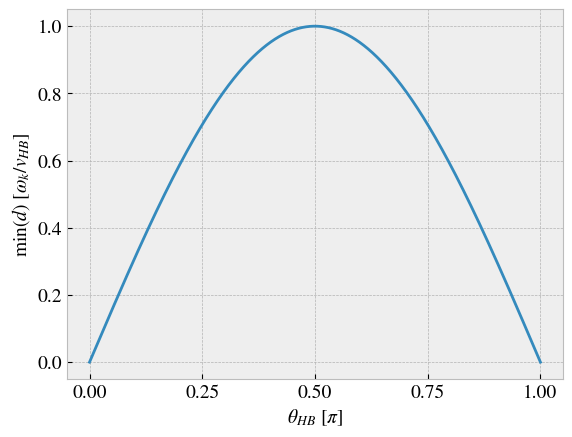
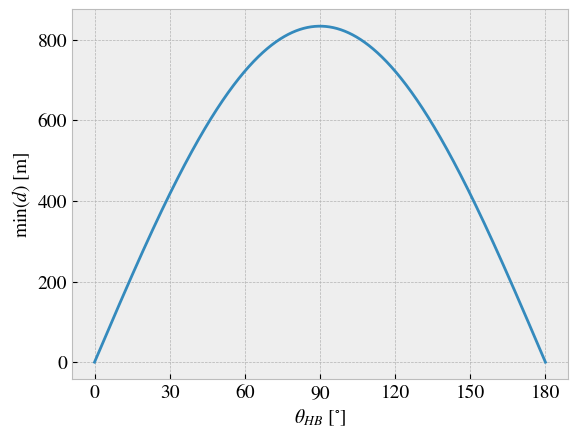
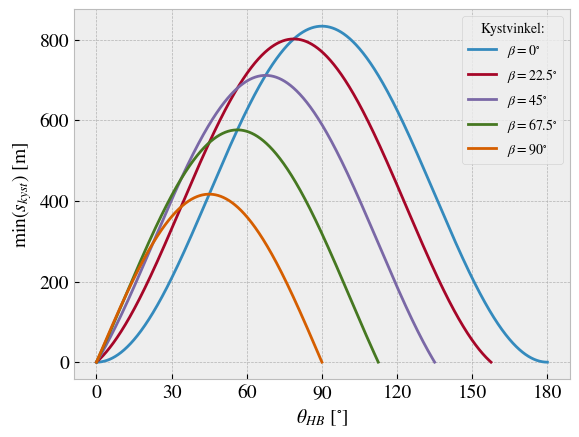
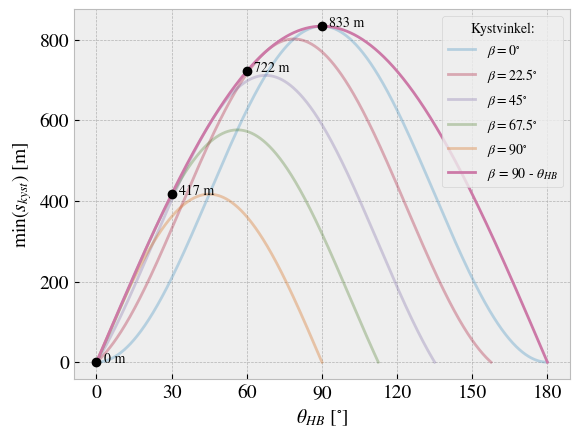

Python code for these plots, in order: (Note: this script raises an exception after producing the figures.)
import numpy as np
import matplotlib.pyplot as plt

import seaborn as sns
plt.style.use("bmh")
sns.color_palette("hls", 1)

import matplotlib
matplotlib.rc('xtick', labelsize=14)
matplotlib.rc('ytick', labelsize=14)
matplotlib.rcParams['mathtext.fontset'] = 'stix'
matplotlib.rcParams['font.family'] = 'STIXGeneral'

def d(theta, v, omega_k):
    d = v*np.sin(theta)/omega_k
    return d


#Dimensionless
plt.figure(num=0, facecolor='w', edgecolor='k')
v = 1
omega_k = 1
theta = np.linspace(0, np.pi, int(1e4))

plt.plot(theta/np.pi, d(theta, v, omega_k))
plt.gca().set_xticks(np.linspace(0,1,5))
plt.xlabel(r"$\theta_{HB}$ [$\pi$]", fontsize = 14)
plt.ylabel(r"$\min (d)$ $[\omega_k/v_{HB}]$", fontsize = 14)
#plt.savefig("../article/figures/limit_dimensionless.pdf", bbox_inches="tight")


#With dimension
plt.figure(num=1, facecolor='w', edgecolor='k')
v = 2 # [m/s]
omega_k = 0.0024 #[rad]


plt.plot(theta/(2*np.pi)*360, d(theta, v, omega_k))
plt.gca().set_xticks(np.linspace(0,180,7))
plt.xlabel(r"$\theta_{HB}$ [$^{\circ}$]", fontsize = 14)
plt.ylabel(r"$\min(d)$ [m]", fontsize = 14)
#plt.savefig("../article/figures/limit_dimension.pdf", bbox_inches="tight")


#With dimension
plt.figure(num=2, facecolor='w', edgecolor='k')
v = 2 # [m/s]
omega_k = 0.0024 #[rad]

def s(theta, beta, v, omega_k):
    s = d(theta, v, omega_k)*np.sin(theta + beta)
    s_return = np.where(s > 0, s, None)
    return s_return

beta = np.linspace(0, 90, 5)
#beta = [0, np.pi/6]
for i in range(len(beta)):
    plt.plot(theta/(2*np.pi)*360, s(theta, beta[i]/360*2*np.pi, v, omega_k), label = r"$\beta = $%g$^{\circ}$" %(beta[i]))
    #print("90", beta[i], s(90/360*2*np.pi, beta[i]/360*2*np.pi, v, omega_k))
plt.gca().set_xticks(np.linspace(0,180,7))
plt.xlabel(r"$\theta_{HB}$ [$^{\circ}$]", fontsize = 14)
plt.ylabel(r"$\min(s_{kyst})$ [m]", fontsize = 14)
leg = plt.legend()
leg.set_title('Kystvinkel:')
#plt.savefig("../article/figures/limit_coastdis.pdf", bbox_inches="tight")


#With dimension
plt.figure(num=3, facecolor='w', edgecolor='k')
v = 2 # [m/s]
omega_k = 0.0024 #[rad]

def s(theta, beta, v, omega_k):
    s = d(theta, v, omega_k)*np.sin(theta + beta)
    s_return = np.where(s > 0, s, None)
    return s_return

beta = np.linspace(0, 90, 5)
for i in range(len(beta)):
    plt.plot(theta/(2*np.pi)*360, s(theta, beta[i]/360*2*np.pi, v, omega_k), alpha = 0.3,  label = r"$\beta = $%g$^{\circ}$" %(beta[i]))
plt.plot(theta/(2*np.pi)*360, d(theta, v, omega_k), label = r"$\beta$ = 90 - $\theta_{HB}$")

points = [0, 30, 60, 90]
for i in points:
    x, y = i, d(i/360*2*np.pi, v, omega_k)
    plt.plot(x,y, "o", color = "black")
    plt.text(x + 3, y, f"{y:.0f} m" )

plt.gca().set_xticks(np.linspace(0,180,7))
plt.xlabel(r"$\theta_{HB}$ [$^{\circ}$]", fontsize = 14)
plt.ylabel(r"$\min(s_{kyst})$ [m]", fontsize = 14)
leg = plt.legend()
leg.set_title('Kystvinkel:')
plt.savefig("../article/figures/limit_coastdis_betamax.pdf", bbox_inches="tight")






plt.show()
